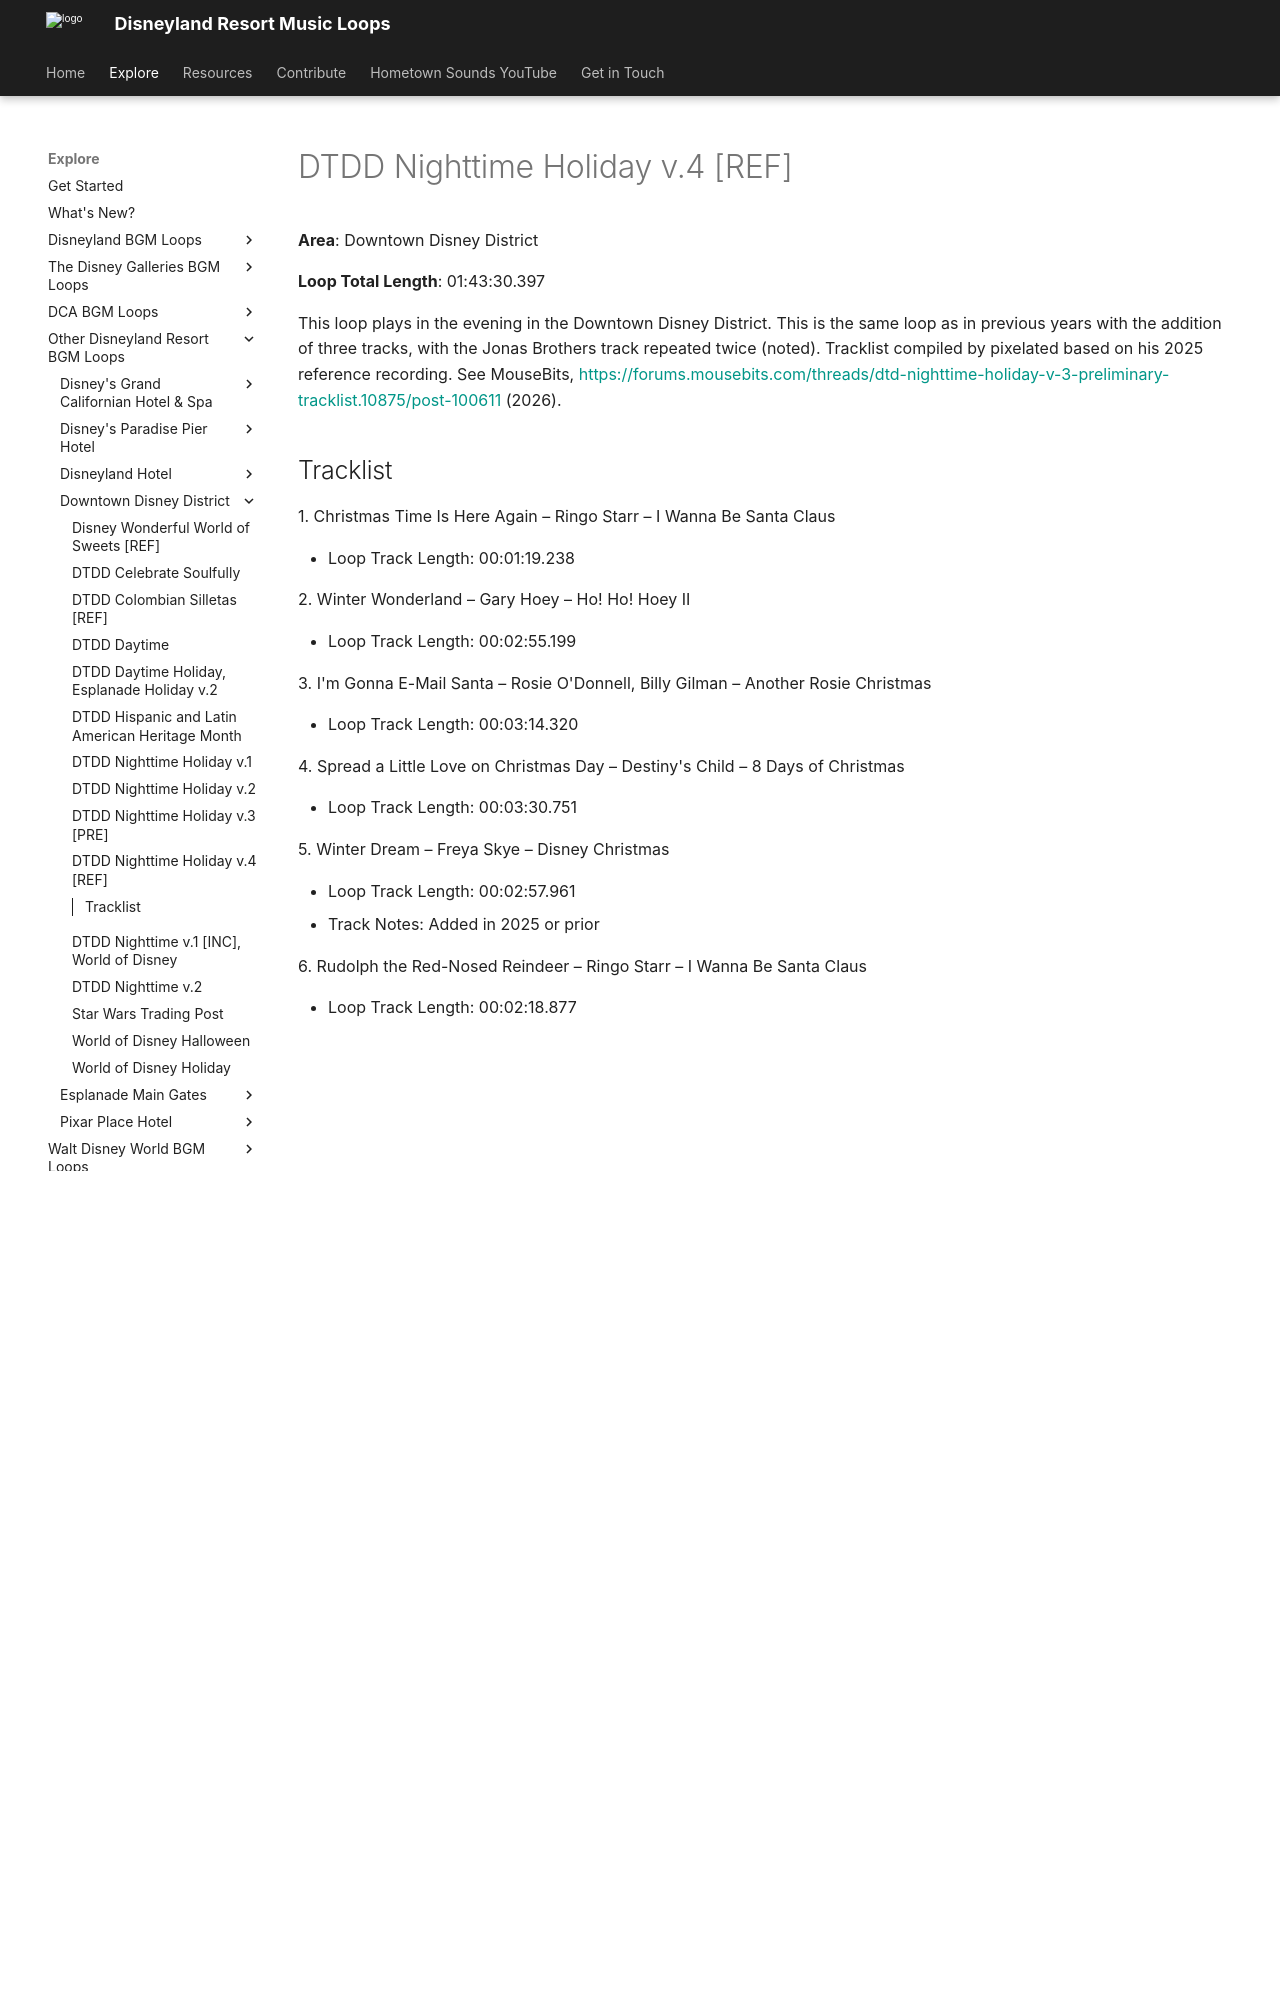

repository: SSrustworthy/DLRML-docs · page: explore/Other/Downtown Disney District/DTDD_Nighttime_Holiday_v_4/index.html · generator: mkdocs

# DTDD Nighttime Holiday v.4 [REF]

**Area**: Downtown Disney District

**Loop Total Length**: 01:43:30.397

This loop plays in the evening in the Downtown Disney District. This is the same loop as in previous years with the addition of three tracks, with the Jonas Brothers track repeated twice (noted). Tracklist compiled by pixelated based on his 2025 reference recording. See MouseBits, [https://forums.mousebits.com/threads/dtd-nighttime-holiday-v-3-preliminary-tracklist.10875/post-100611](https://forums.mousebits.com/threads/dtd-nighttime-holiday-v-3-preliminary-tracklist.10875/post-100611) (2026).
